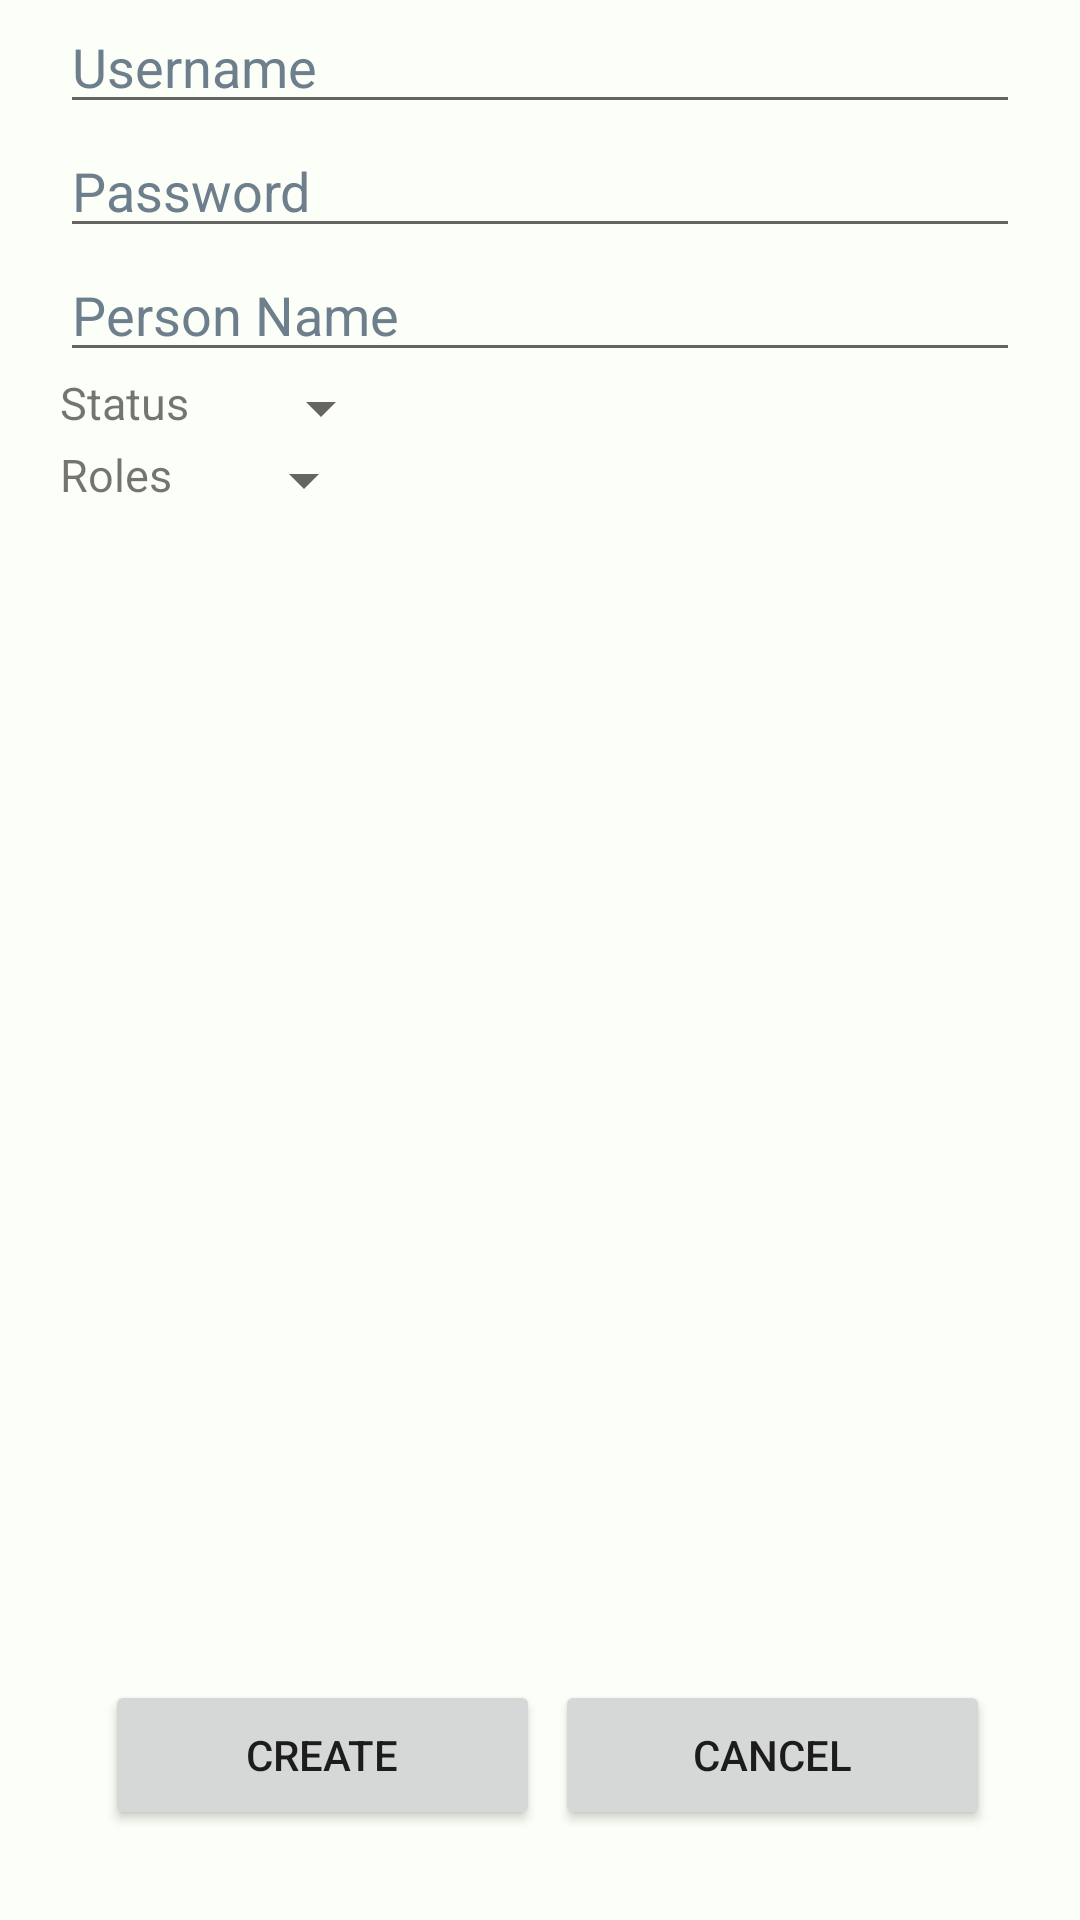

The Android layout XML behind this screen, and the referenced resources:
<!-- AndroidManifest.xml: application theme Theme.RestaurantManagement -->
<!-- res/layout/activity_create_account.xml -->
<?xml version="1.0" encoding="utf-8"?>
<RelativeLayout xmlns:android="http://schemas.android.com/apk/res/android"
    xmlns:tools="http://schemas.android.com/tools"
    android:layout_width="match_parent"
    android:layout_height="match_parent"
    android:background="@color/white"
    tools:context=".admin.CreateAccount">



    <LinearLayout
        android:id="@+id/layout1"
        android:layout_width="match_parent"
        android:layout_height="wrap_content"
        android:orientation="horizontal"
        android:weightSum="3">


        <EditText
            android:id="@+id/username_create"
            android:layout_width="0dp"
            android:layout_height="wrap_content"
            android:layout_marginLeft="20sp"
            android:layout_marginRight="20sp"
            android:imeOptions="flagForceAscii"
            android:layout_weight="3"
            android:hint="@string/username_text"
            android:inputType="textPersonName"
            android:textColor="@color/secondary_mid"
            android:textColorHint="#6D7E8D" />

    </LinearLayout>
    <LinearLayout
        android:id="@+id/layout2"
        android:layout_width="match_parent"
        android:layout_height="wrap_content"
        android:layout_below="@id/layout1"
        android:orientation="horizontal"
        android:weightSum="3">


        <EditText
            android:id="@+id/password_create"
            android:layout_width="0dp"
            android:layout_height="wrap_content"
            android:layout_marginLeft="20sp"
            android:layout_marginRight="20sp"
            android:imeOptions="flagForceAscii"
            android:layout_weight="3"
            android:hint="@string/password_text"
            android:inputType="textPersonName"
            android:textColor="@color/secondary_mid"
            android:textColorHint="#6D7E8D"
            tools:ignore="TextFields" />

    </LinearLayout>
    <LinearLayout
        android:id="@+id/layout3"
        android:layout_width="match_parent"
        android:layout_height="wrap_content"
        android:layout_below="@id/layout2"
        android:orientation="horizontal"
        android:weightSum="3">


        <EditText
            android:id="@+id/person_name_create"
            android:layout_width="0dp"
            android:layout_height="wrap_content"
            android:layout_marginLeft="20sp"
            android:layout_marginRight="20sp"
            android:imeOptions="flagForceAscii"
            android:layout_weight="3"
            android:hint="@string/person_name_text"
            android:inputType="textPersonName"
            android:textColor="@color/secondary_mid"
            android:textColorHint="#6D7E8D" />

    </LinearLayout>
    <LinearLayout
        android:id="@+id/layout4"
        android:layout_width="match_parent"
        android:layout_height="wrap_content"
        android:layout_below="@id/layout3"
        android:orientation="horizontal"
        android:weightSum="3">

        <TextView
            android:layout_width="wrap_content"
            android:layout_height="wrap_content"
            android:layout_marginStart="20dp"
            android:textSize="15sp"
            android:text="@string/status_text"/>

        <Spinner
            android:id="@+id/status_create"
            android:layout_width="wrap_content"
            android:layout_height="wrap_content"
            android:layout_marginStart="20dp"
            android:scrollbarSize="20dp"
            android:spinnerMode="dropdown"/>

    </LinearLayout>
    <LinearLayout
        android:id="@+id/layout5"
        android:layout_width="match_parent"
        android:layout_height="wrap_content"
        android:layout_below="@id/layout4"
        android:orientation="horizontal"
        android:weightSum="3">

        <TextView
            android:layout_width="wrap_content"
            android:layout_height="wrap_content"
            android:layout_marginStart="20dp"
            android:textSize="15sp"
            android:text="@string/roles_text"/>

        <Spinner
            android:id="@+id/roles_create"
            android:layout_width="wrap_content"
            android:layout_height="wrap_content"
            android:layout_marginStart="20dp"
            android:spinnerMode="dropdown"/>

    </LinearLayout>



    <LinearLayout
        android:id="@+id/adminTopMenu"
        android:layout_width="match_parent"
        android:layout_height="wrap_content"
        android:layout_alignParentBottom="true"
        android:padding="30dp">

        <Button
            android:id="@+id/create_btn"
            android:layout_width="110dp"
            android:layout_height="50dp"
            android:text="@string/create_text"
            android:layout_weight="1"
            android:layout_marginHorizontal="5dp"/>

        <Button
            android:id="@+id/cancel_btn"
            android:layout_width="110dp"
            android:layout_height="50dp"
            android:text="@string/cancel_text"
            android:layout_weight="1"
            />
    </LinearLayout>



</RelativeLayout>
<!-- resources referenced by this layout -->
<resources>
  <color name="secondary_mid">#21A0A0</color>
  <color name="white">#FCFFF7</color>
  <string name="cancel_text">Cancel</string>
  <string name="create_text">Create</string>
  <string name="password_text">Password</string>
  <string name="person_name_text">Person Name</string>
  <string name="roles_text">Roles</string>
  <string name="status_text">Status</string>
  <string name="username_text">Username</string>
  <style name="Theme.RestaurantManagement" parent="Theme.MaterialComponents.DayNight.DarkActionBar">
          
          <item name="colorPrimary">#ffa69e</item>
          <item name="colorPrimaryVariant">#AA4465</item>
          <item name="colorOnPrimary">#DDFFF7</item>
          
          <item name="colorSecondary">#AA4465</item>
          <item name="colorSecondaryVariant">#AA4465</item>
          <item name="colorOnSecondary">#462255</item>
          
          <item name="android:statusBarColor" tools:targetApi="l">?attr/colorPrimaryVariant</item>
          
      </style>
</resources>
